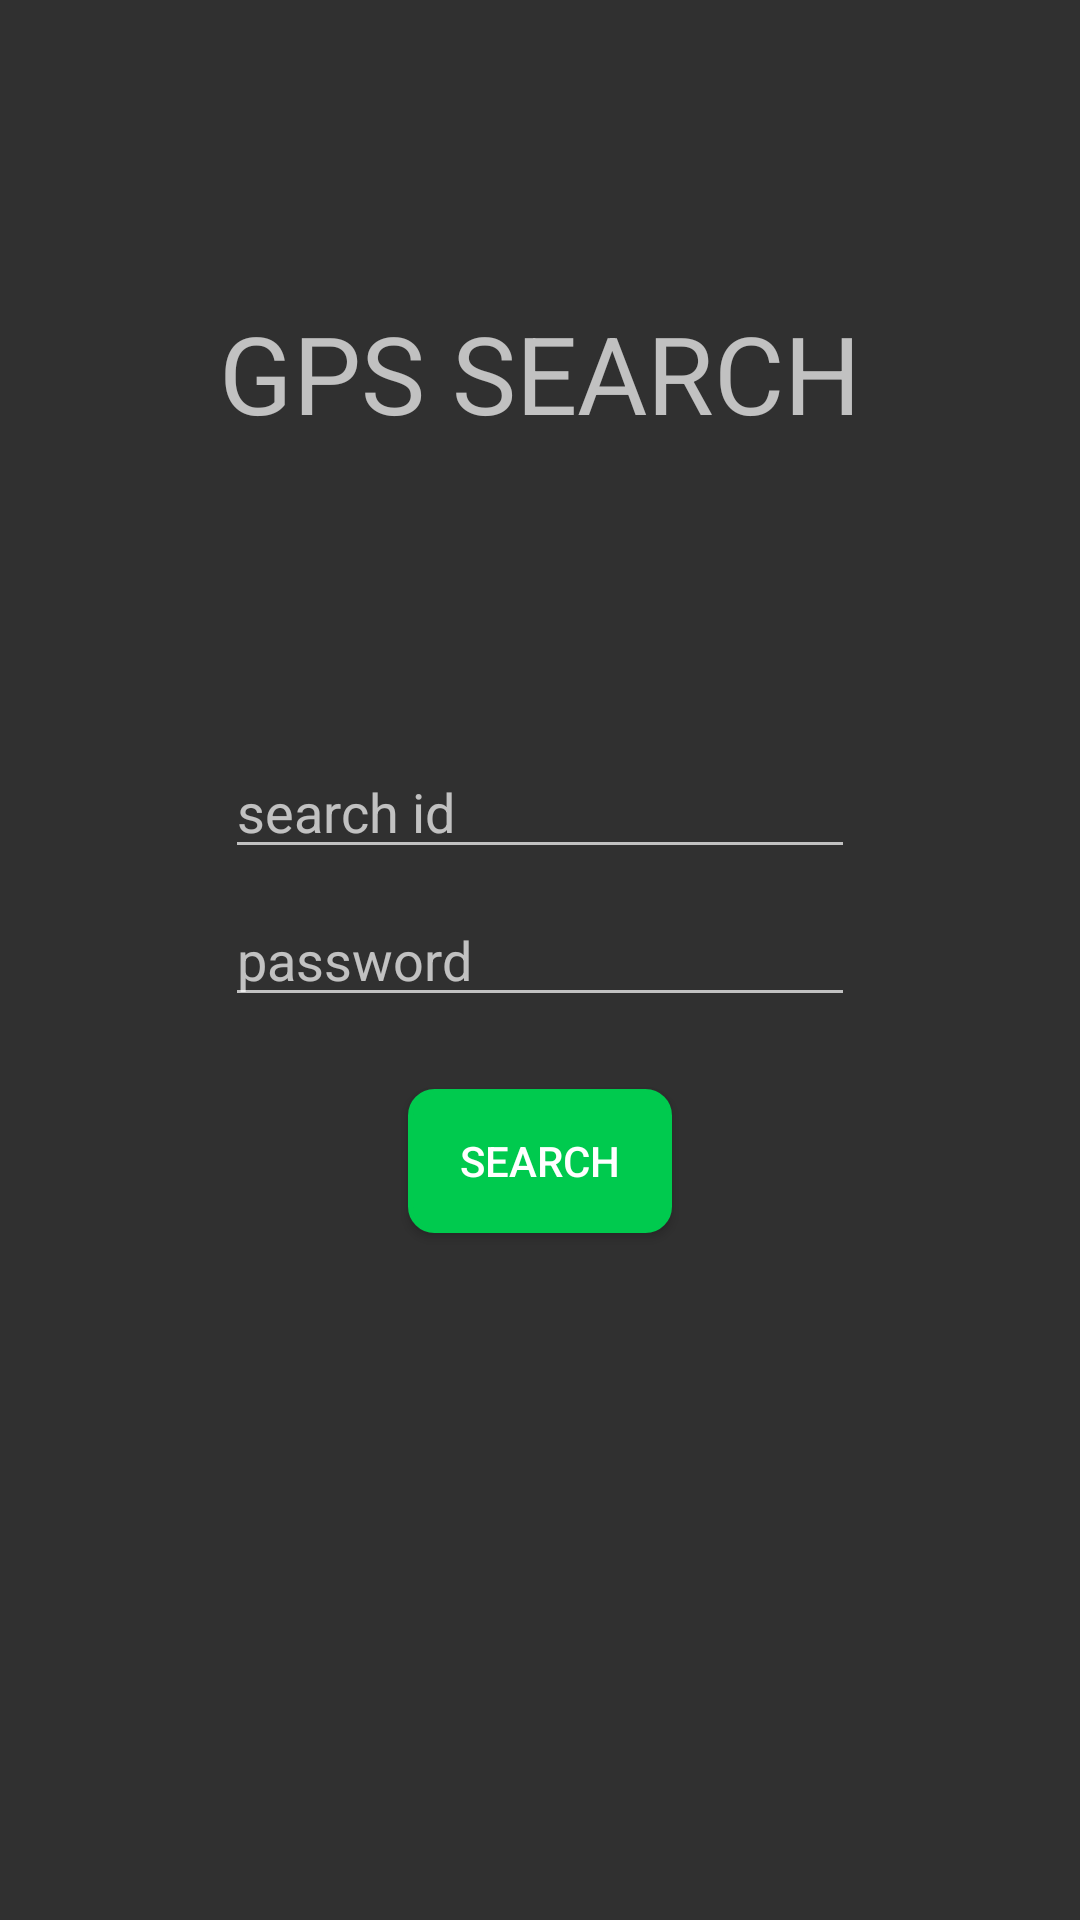

The Android layout XML behind this screen, and the referenced resources:
<!-- AndroidManifest.xml: application theme Theme.AndroidLocationAlarm -->
<!-- res/layout/activity_child_tracker_id_s.xml -->
<?xml version="1.0" encoding="utf-8"?>
<androidx.constraintlayout.widget.ConstraintLayout xmlns:android="http://schemas.android.com/apk/res/android"
    xmlns:app="http://schemas.android.com/apk/res-auto"
    xmlns:tools="http://schemas.android.com/tools"
    android:id="@+id/bg"
    android:layout_width="match_parent"
    android:layout_height="match_parent"
    tools:context=".ChildTrackerIdS">

    <EditText
        android:id="@+id/gpsids"
        android:layout_width="wrap_content"
        android:layout_height="wrap_content"
        android:layout_marginTop="100dp"
        android:ems="10"
        android:hint="search id"
        android:inputType="textPersonName"
        app:layout_constraintEnd_toEndOf="parent"
        app:layout_constraintStart_toStartOf="parent"
        app:layout_constraintTop_toBottomOf="@+id/textView10" />

    <EditText
        android:id="@+id/gpskey"
        android:layout_width="wrap_content"
        android:layout_height="wrap_content"
        android:layout_marginTop="8dp"
        android:ems="10"
        android:hint="password"
        android:inputType="textPersonName"
        app:layout_constraintEnd_toEndOf="parent"
        app:layout_constraintStart_toStartOf="parent"
        app:layout_constraintTop_toBottomOf="@+id/gpsids" />

    <Button
        android:id="@+id/button17"
        android:layout_width="wrap_content"
        android:layout_height="wrap_content"
        android:layout_marginTop="24dp"
        android:onClick="gpssearch"
        android:text="search"
        android:background="@drawable/button"
        android:textColor="@color/button_text"
        app:layout_constraintEnd_toEndOf="parent"
        app:layout_constraintStart_toStartOf="parent"
        app:layout_constraintTop_toBottomOf="@+id/gpskey" />

    <TextView
        android:id="@+id/textView10"
        android:layout_width="wrap_content"
        android:layout_height="wrap_content"
        android:layout_marginTop="100dp"
        android:text="GPS SEARCH"
        android:textSize="36sp"
        app:layout_constraintEnd_toEndOf="parent"
        app:layout_constraintStart_toStartOf="parent"
        app:layout_constraintTop_toTopOf="parent" />
</androidx.constraintlayout.widget.ConstraintLayout>
<!-- resources referenced by this layout -->
<resources>
  <color name="button_text">#ffffff</color>
  <!-- drawable button (drawable) -->
  <shape
          xmlns:android="http://schemas.android.com/apk/res/android"
          android:shape="rectangle">
  
          <stroke
              android:width="1.5dp"
              android:color="#00CA4E" />
  
          <solid
              android:color="#00CA4E"
  
              />
  
  
          <corners
              android:radius="8dp" />
  
      </shape>
  <style name="Theme.AndroidLocationAlarm" parent="Theme.AppCompat">
  
          
          <item name="colorPrimary">@color/action_bar</item>
          <item name="colorPrimaryVariant">@color/bar</item>
          <item name="colorOnPrimary">@color/black</item>
  
          
          
          <item name="colorSecondary">@color/teal_200</item>
          <item name="colorSecondaryVariant">@color/teal_700</item>
          <item name="colorOnSecondary">@color/black</item>
          
          <item name="android:statusBarColor" tools:targetApi="l">?attr/colorPrimaryVariant</item>
          
      </style>
  <color name="action_bar">#228B22</color>
  <color name="bar">#008000</color>
  <color name="black">#FF000000</color>
  <color name="teal_200">#FF03DAC5</color>
  <color name="teal_700">#FF018786</color>
</resources>
